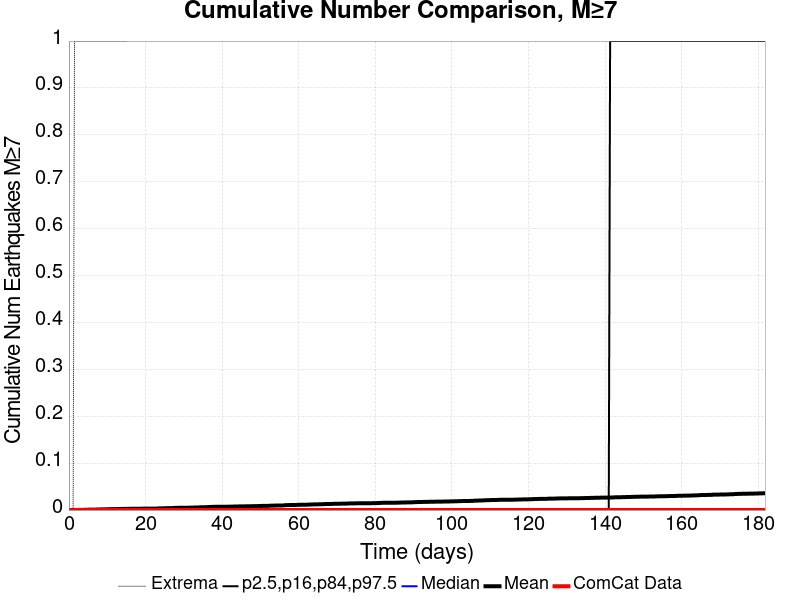

Source data for this figure (header and first rows):
Time (days), ComCat Data, Simulation Mean, Simulation Median, Simulation Mode, Simulation Minimum, Simulation Maximum, 2.5 %-ile, 16 %-ile, 84 %-ile, 97.5 %-ile
0.0, 0.0, 0.0, 0.0, 0.0, 0.0, 0.0, 0.0, 0.0, 0.0, 0.0
0.3643, 0.0, 0.0, 0.0, 0.0, 0.0, 0.0, 0.0, 0.0, 0.0, 0.0
0.7285, 0.0, 0.0, 0.0, 0.0, 0.0, 0.0, 0.0, 0.0, 0.0, 0.0
1.093, 0.0, 0.0, 0.0, 0.0, 0.0, 0.0, 0.0, 0.0, 0.0, 0.0
1.457, 0.0, 2.0E-4, 0.0, 0.0, 0.0, 1.0, 0.0, 0.0, 0.0, 0.0
1.821, 0.0, 2.0E-4, 0.0, 0.0, 0.0, 1.0, 0.0, 0.0, 0.0, 0.0
2.186, 0.0, 2.0E-4, 0.0, 0.0, 0.0, 1.0, 0.0, 0.0, 0.0, 0.0
2.55, 0.0, 3.0E-4, 0.0, 0.0, 0.0, 1.0, 0.0, 0.0, 0.0, 0.0
2.914, 0.0, 4.0E-4, 0.0, 0.0, 0.0, 1.0, 0.0, 0.0, 0.0, 0.0
3.278, 0.0, 5.0E-4, 0.0, 0.0, 0.0, 1.0, 0.0, 0.0, 0.0, 0.0
3.643, 0.0, 5.0E-4, 0.0, 0.0, 0.0, 1.0, 0.0, 0.0, 0.0, 0.0
4.007, 0.0, 6.0E-4, 0.0, 0.0, 0.0, 1.0, 0.0, 0.0, 0.0, 0.0
4.371, 0.0, 7.0E-4, 0.0, 0.0, 0.0, 1.0, 0.0, 0.0, 0.0, 0.0
4.735, 0.0, 7.0E-4, 0.0, 0.0, 0.0, 1.0, 0.0, 0.0, 0.0, 0.0
5.1, 0.0, 8.0E-4, 0.0, 0.0, 0.0, 1.0, 0.0, 0.0, 0.0, 0.0
5.464, 0.0, 8.0E-4, 0.0, 0.0, 0.0, 1.0, 0.0, 0.0, 0.0, 0.0
5.828, 0.0, 8.0E-4, 0.0, 0.0, 0.0, 1.0, 0.0, 0.0, 0.0, 0.0
6.192, 0.0, 0.001, 0.0, 0.0, 0.0, 1.0, 0.0, 0.0, 0.0, 0.0
6.557, 0.0, 0.001, 0.0, 0.0, 0.0, 1.0, 0.0, 0.0, 0.0, 0.0
6.921, 0.0, 0.001, 0.0, 0.0, 0.0, 1.0, 0.0, 0.0, 0.0, 0.0
7.285, 0.0, 0.0012, 0.0, 0.0, 0.0, 1.0, 0.0, 0.0, 0.0, 0.0
7.649, 0.0, 0.0012, 0.0, 0.0, 0.0, 1.0, 0.0, 0.0, 0.0, 0.0
8.014, 0.0, 0.0013, 0.0, 0.0, 0.0, 1.0, 0.0, 0.0, 0.0, 0.0
8.378, 0.0, 0.0014, 0.0, 0.0, 0.0, 1.0, 0.0, 0.0, 0.0, 0.0
8.742, 0.0, 0.0014, 0.0, 0.0, 0.0, 1.0, 0.0, 0.0, 0.0, 0.0
9.106, 0.0, 0.0015, 0.0, 0.0, 0.0, 1.0, 0.0, 0.0, 0.0, 0.0
9.471, 0.0, 0.0016, 0.0, 0.0, 0.0, 1.0, 0.0, 0.0, 0.0, 0.0
9.835, 0.0, 0.0018, 0.0, 0.0, 0.0, 1.0, 0.0, 0.0, 0.0, 0.0
10.2, 0.0, 0.0018, 0.0, 0.0, 0.0, 1.0, 0.0, 0.0, 0.0, 0.0
10.56, 0.0, 0.0018, 0.0, 0.0, 0.0, 1.0, 0.0, 0.0, 0.0, 0.0
10.93, 0.0, 0.002, 0.0, 0.0, 0.0, 1.0, 0.0, 0.0, 0.0, 0.0
11.29, 0.0, 0.002, 0.0, 0.0, 0.0, 1.0, 0.0, 0.0, 0.0, 0.0
11.66, 0.0, 0.002, 0.0, 0.0, 0.0, 1.0, 0.0, 0.0, 0.0, 0.0
12.02, 0.0, 0.002, 0.0, 0.0, 0.0, 1.0, 0.0, 0.0, 0.0, 0.0
12.38, 0.0, 0.002, 0.0, 0.0, 0.0, 1.0, 0.0, 0.0, 0.0, 0.0
12.75, 0.0, 0.0022, 0.0, 0.0, 0.0, 1.0, 0.0, 0.0, 0.0, 0.0
13.11, 0.0, 0.0023, 0.0, 0.0, 0.0, 1.0, 0.0, 0.0, 0.0, 0.0
13.48, 0.0, 0.0023, 0.0, 0.0, 0.0, 1.0, 0.0, 0.0, 0.0, 0.0
13.84, 0.0, 0.0024, 0.0, 0.0, 0.0, 1.0, 0.0, 0.0, 0.0, 0.0
14.21, 0.0, 0.0024, 0.0, 0.0, 0.0, 1.0, 0.0, 0.0, 0.0, 0.0
14.57, 0.0, 0.0024, 0.0, 0.0, 0.0, 1.0, 0.0, 0.0, 0.0, 0.0
14.93, 0.0, 0.0024, 0.0, 0.0, 0.0, 1.0, 0.0, 0.0, 0.0, 0.0
15.3, 0.0, 0.0026, 0.0, 0.0, 0.0, 2.0, 0.0, 0.0, 0.0, 0.0
15.66, 0.0, 0.0026, 0.0, 0.0, 0.0, 2.0, 0.0, 0.0, 0.0, 0.0
16.03, 0.0, 0.0027, 0.0, 0.0, 0.0, 2.0, 0.0, 0.0, 0.0, 0.0
16.39, 0.0, 0.0028, 0.0, 0.0, 0.0, 2.0, 0.0, 0.0, 0.0, 0.0
16.76, 0.0, 0.0028, 0.0, 0.0, 0.0, 2.0, 0.0, 0.0, 0.0, 0.0
17.12, 0.0, 0.0028, 0.0, 0.0, 0.0, 2.0, 0.0, 0.0, 0.0, 0.0
17.48, 0.0, 0.0028, 0.0, 0.0, 0.0, 2.0, 0.0, 0.0, 0.0, 0.0
17.85, 0.0, 0.0029, 0.0, 0.0, 0.0, 2.0, 0.0, 0.0, 0.0, 0.0
18.21, 0.0, 0.0029, 0.0, 0.0, 0.0, 2.0, 0.0, 0.0, 0.0, 0.0
18.58, 0.0, 0.0029, 0.0, 0.0, 0.0, 2.0, 0.0, 0.0, 0.0, 0.0
18.94, 0.0, 0.0029, 0.0, 0.0, 0.0, 2.0, 0.0, 0.0, 0.0, 0.0
19.31, 0.0, 0.003, 0.0, 0.0, 0.0, 2.0, 0.0, 0.0, 0.0, 0.0
19.67, 0.0, 0.003, 0.0, 0.0, 0.0, 2.0, 0.0, 0.0, 0.0, 0.0
20.03, 0.0, 0.003, 0.0, 0.0, 0.0, 2.0, 0.0, 0.0, 0.0, 0.0
20.4, 0.0, 0.003, 0.0, 0.0, 0.0, 2.0, 0.0, 0.0, 0.0, 0.0
20.76, 0.0, 0.003, 0.0, 0.0, 0.0, 2.0, 0.0, 0.0, 0.0, 0.0
21.13, 0.0, 0.003, 0.0, 0.0, 0.0, 2.0, 0.0, 0.0, 0.0, 0.0
21.49, 0.0, 0.003, 0.0, 0.0, 0.0, 2.0, 0.0, 0.0, 0.0, 0.0
... 440 more rows
